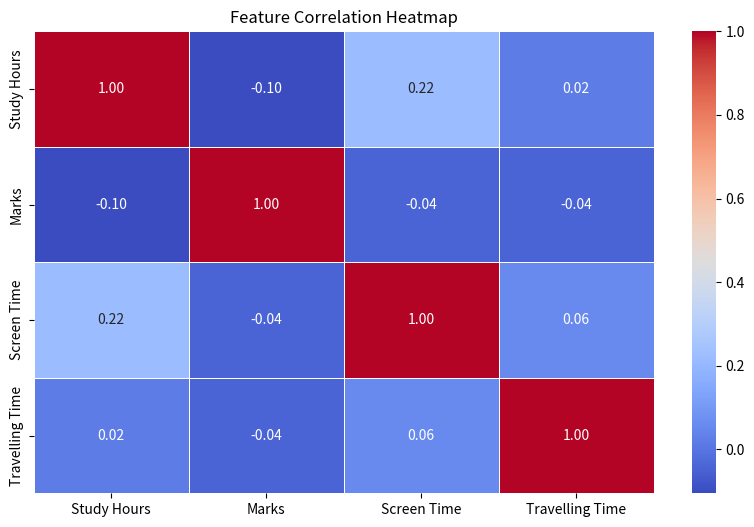

The matplotlib source for this figure:
import pandas as pd
import seaborn as sns
import matplotlib.pyplot as plt
import numpy as np
np.random.seed(10)
data = {
    "Study Hours": np.random.randint(1, 10, 50),
    "Marks": np.random.randint(30, 100, 50),
    "Screen Time": np.random.randint(1, 7, 50),
    "Travelling Time": np.random.randint(4, 10, 50),
}
df = pd.DataFrame(data)
corr = df.corr()
feature1 = "Study Hours"
feature2 = "Marks"
correlation_value = df[feature1].corr(df[feature2])
print(f"Correlation between {feature1} and {feature2}: {correlation_value:.2f}")
plt.figure(figsize=(10, 6))
sns.heatmap(corr, annot=True, cmap="coolwarm", fmt=".2f", linewidth=0.5)
plt.title("Feature Correlation Heatmap")
plt.show()